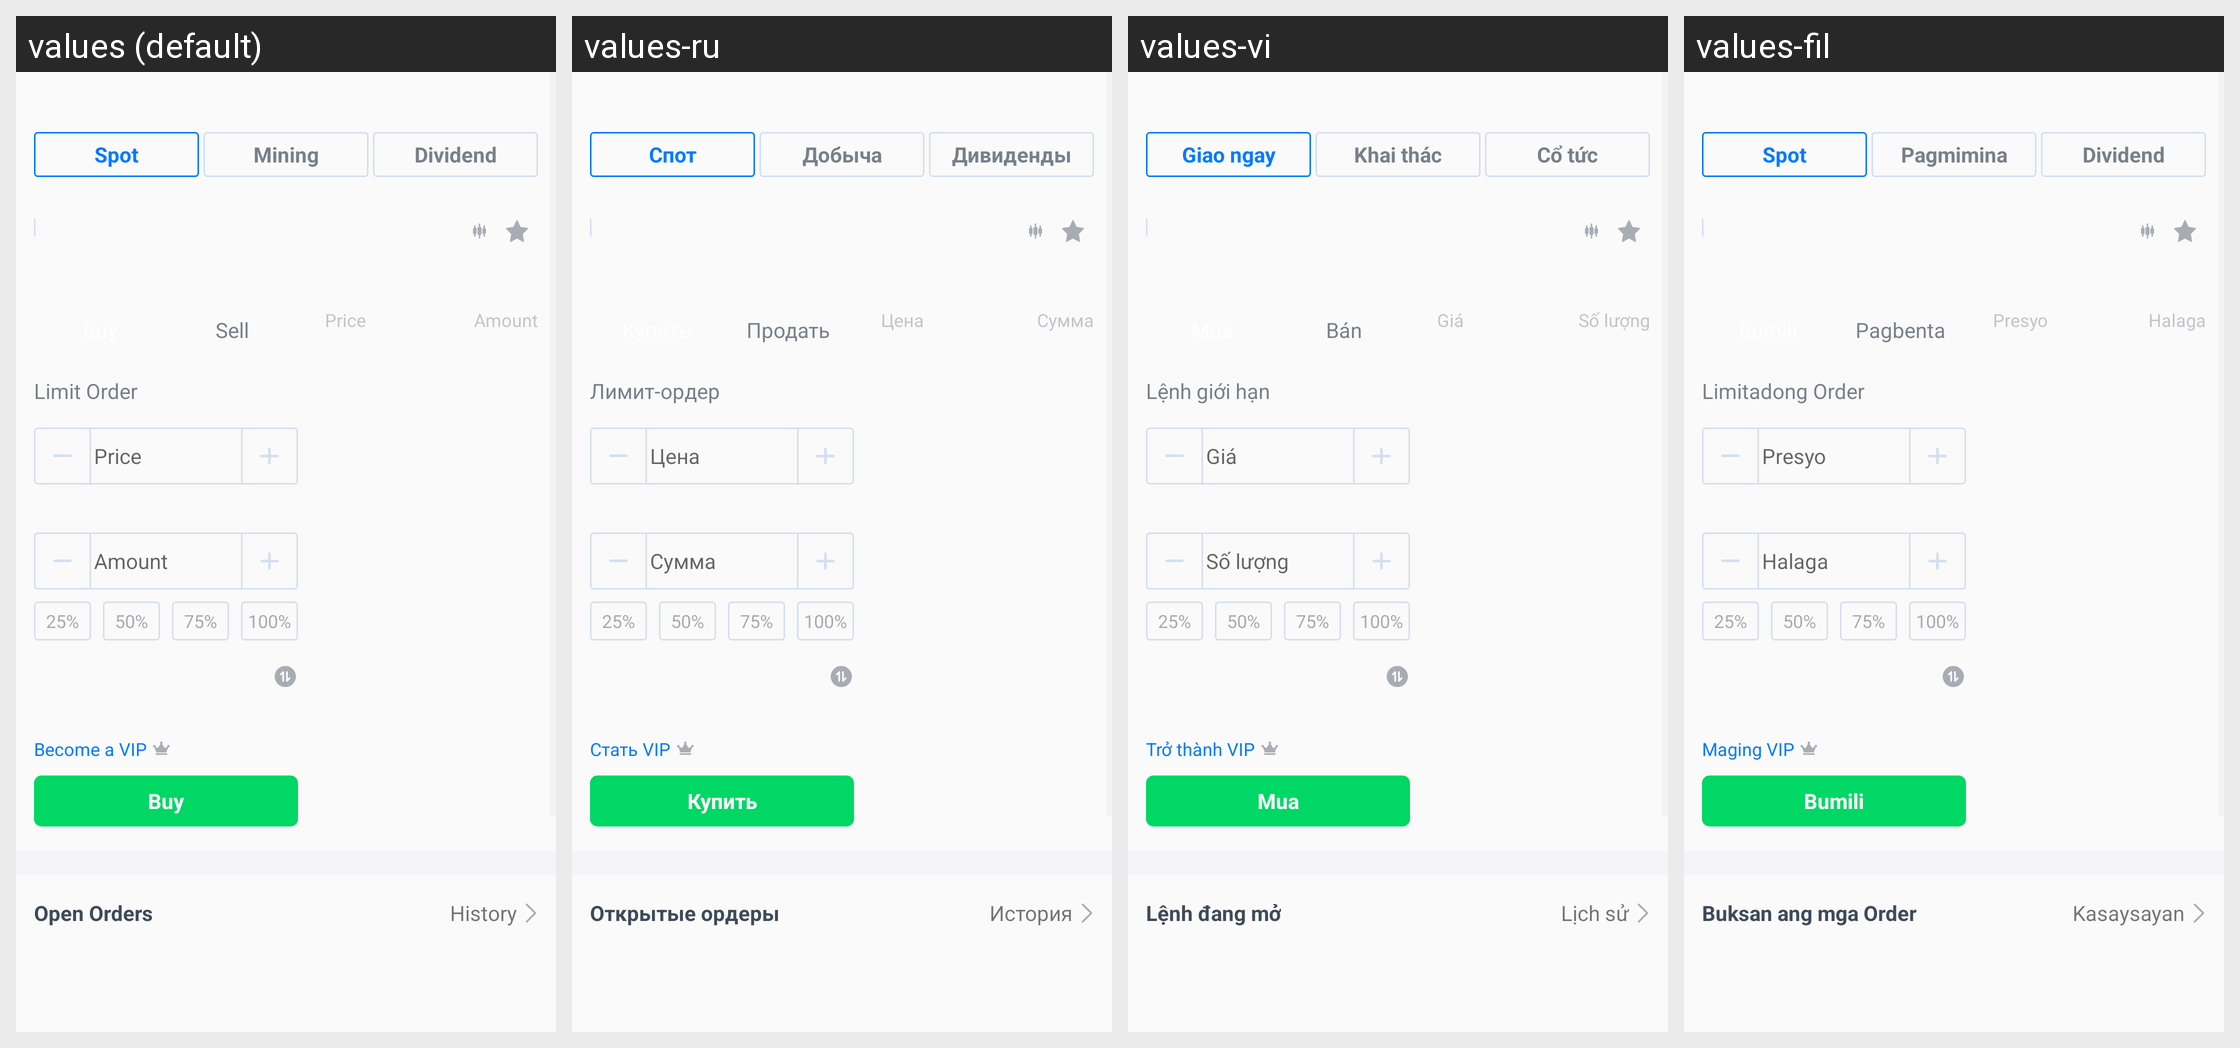

For this localized Android screen grid, give each drawn string resource with its value in every locale shown.
Android screen res/layout/fragment_trade.xml rendered under 4 locales, left to right: values (default), values-ru, values-vi, values-fil. Device: Nexus 5 (rendered at 1080×1920; each locale shown at half size, 540×960, under a caption strip naming it); theme AppTheme.
Other locales in the repository, not shown: values-es, values-ko, values-tr, values-zh.
Strings drawn on this screen, with the default value and each locale's value (text and hints the layout hard-codes, and strings that could not be matched under every locale, appear in the picture but are not listed):

coin2coin
  values: Spot
  values-ru: Спот
  values-vi: Giao ngay
  values-fil: Spot

mining
  values: Mining
  values-ru: Добыча
  values-vi: Khai thác
  values-fil: Pagmimina

bonus
  values: Dividend
  values-ru: Дивиденды
  values-vi: Cổ tức
  values-fil: Dividend

exchange_buy
  values: Buy
  values-ru: Купить
  values-vi: Mua
  values-fil: Bumili

exchange_sell
  values: Sell
  values-ru: Продать
  values-vi: Bán
  values-fil: Pagbenta

limit_commission
  values: Limit Order
  values-ru: Лимит-ордер
  values-vi: Lệnh giới hạn
  values-fil: Limitadong Order

buyPrice
  values: Price
  values-ru: Цена
  values-vi: Giá
  values-fil: Presyo

buyAmount
  values: Amount
  values-ru: Сумма
  values-vi: Số lượng
  values-fil: Halaga

openVip
  values: Become a VIP
  values-ru: Стать VIP
  values-vi: Trở thành VIP
  values-fil: Maging VIP

price
  values: Price
  values-ru: Цена
  values-vi: Giá
  values-fil: Presyo

amount
  values: Amount
  values-ru: Сумма
  values-vi: Số lượng
  values-fil: Halaga

current_commission
  values: Open Orders
  values-ru: Открытые ордеры
  values-vi: Lệnh đang mở
  values-fil: Buksan ang mga Order

history_commission
  values: History
  values-ru: История
  values-vi: Lịch sử
  values-fil: Kasaysayan
